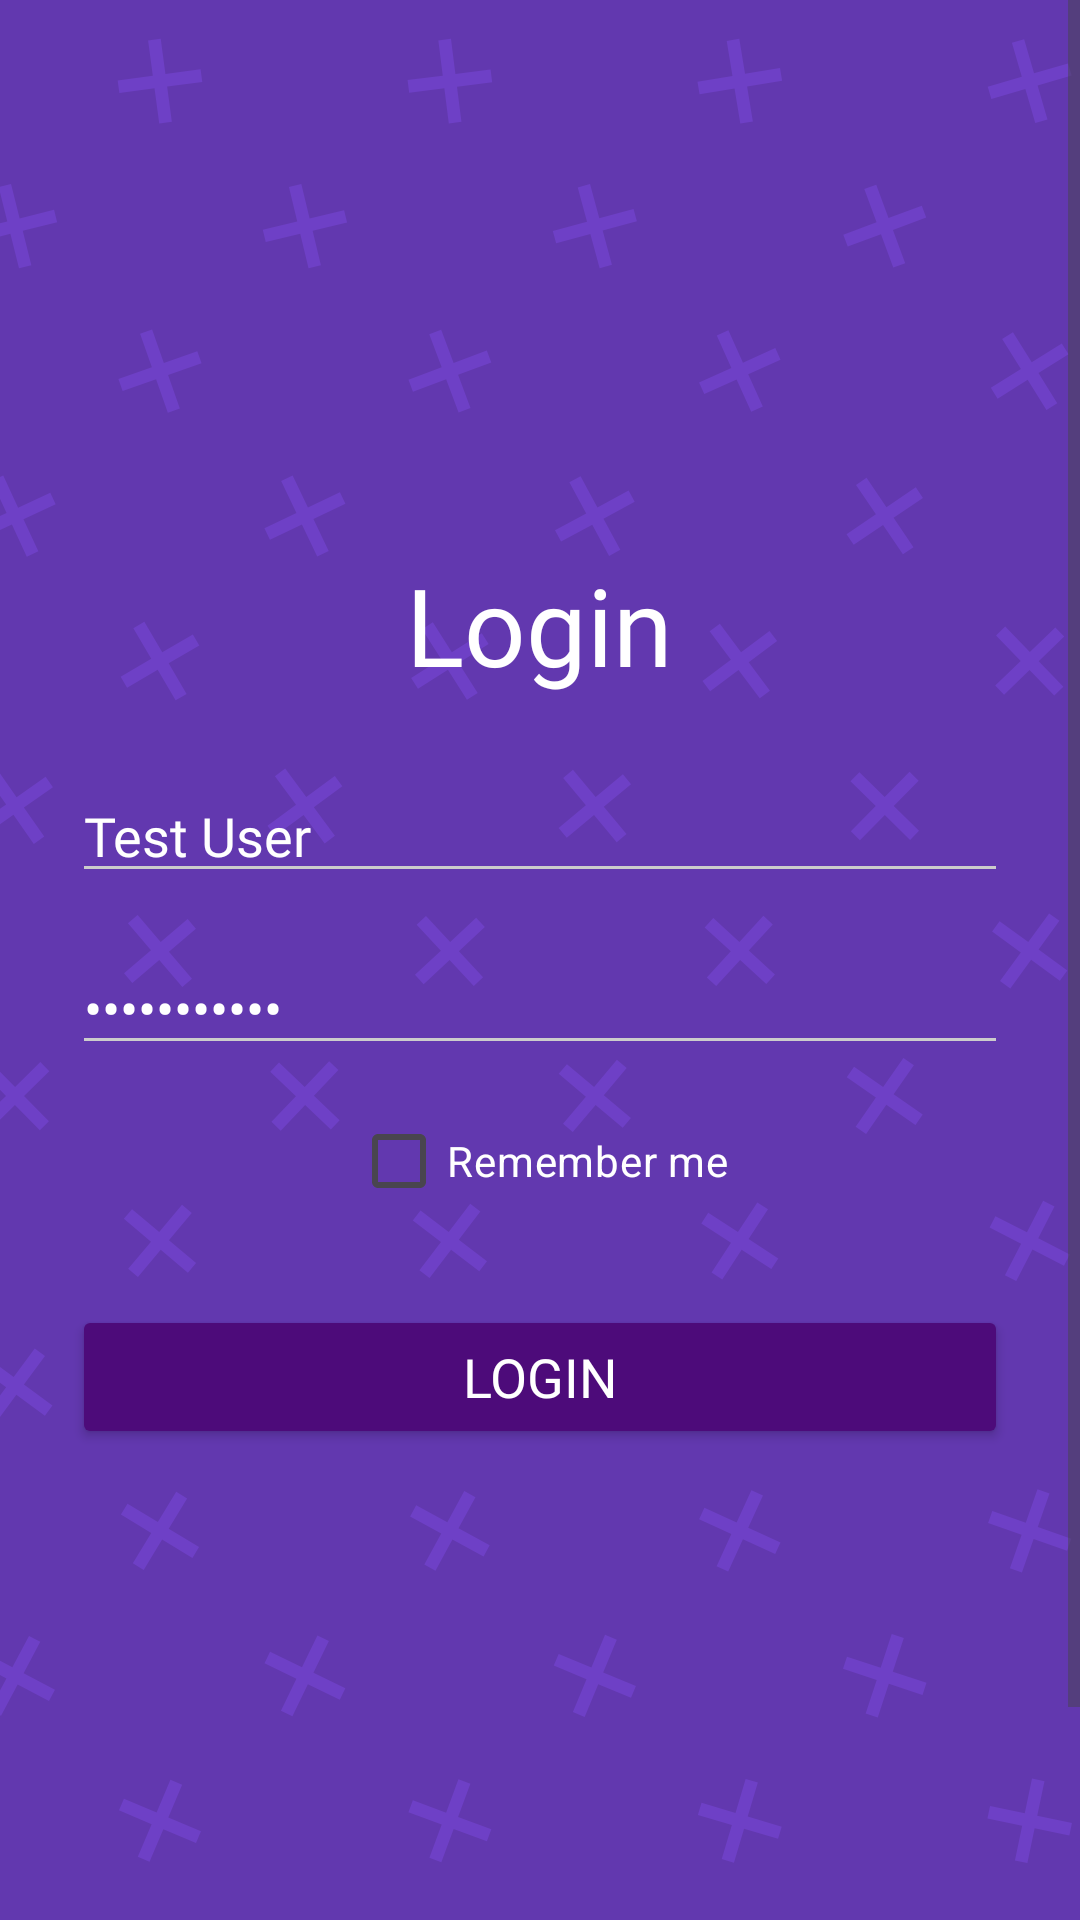

Reconstruct the res/layout file that produces this screen, plus the resources it refers to.
<!-- AndroidManifest.xml: application theme Theme.CivicRise -->
<!-- res/layout/activity_test_user.xml -->
<ScrollView xmlns:android="http://schemas.android.com/apk/res/android"
    android:layout_width="match_parent"
    android:layout_height="match_parent"
    android:background="@drawable/background_photo"
    android:fillViewport="true">

    <LinearLayout
        android:layout_width="match_parent"
        android:layout_height="wrap_content"
        android:orientation="vertical"
        android:gravity="center_horizontal"
        android:padding="24dp"
        android:layout_marginTop="80dp">

        <TextView
            android:layout_width="wrap_content"
            android:layout_height="wrap_content"
            android:text="Login"
            android:textSize="36sp"
            android:fontFamily="@font/dosis_bold"
            android:layout_marginTop="80dp"
            android:textColor="#FFFFFF"
            android:layout_marginBottom="24dp" />

        <EditText
            android:id="@+id/etUsername"
            android:layout_width="match_parent"
            android:layout_height="wrap_content"
            android:text="Test User"
            android:enabled="false"
            android:textColor="#FFFFFF"
            android:fontFamily="@font/poppins_regular"
            android:backgroundTint="#CCCCCC"
            android:layout_marginBottom="16dp" />

        <EditText
            android:id="@+id/etPassword"
            android:layout_width="match_parent"
            android:layout_height="wrap_content"
            android:text="Samsung2025"
            android:enabled="false"
            android:textColor="#FFFFFF"
            android:fontFamily="@font/poppins_regular"
            android:backgroundTint="#CCCCCC"
            android:inputType="textPassword"
            android:layout_marginBottom="8dp" />

        <CheckBox
            android:id="@+id/chkRemember"
            android:layout_width="wrap_content"
            android:layout_height="wrap_content"
            android:text="Remember me"
            android:textColor="#FFFFFF"
            android:layout_marginBottom="24dp" />

        <Button
            android:id="@+id/btnLogin"
            android:layout_width="match_parent"
            android:layout_height="wrap_content"
            android:text="Login"
            android:textColor="#FFFFFF"
            android:fontFamily="@font/roboto_bold"
            android:backgroundTint="#4D0B7A"
            android:textSize="18sp"
            android:minHeight="48dp" />
    </LinearLayout>
</ScrollView>
<!-- resources referenced by this layout -->
<resources>
  <!-- drawable background_photo: png bitmap (drawable, 90792 bytes) -->
  <style name="Theme.CivicRise" parent="Base.Theme.CivicRise" />
  <style name="Base.Theme.CivicRise" parent="Theme.Material3.DayNight.NoActionBar">
          
          
      </style>
</resources>
